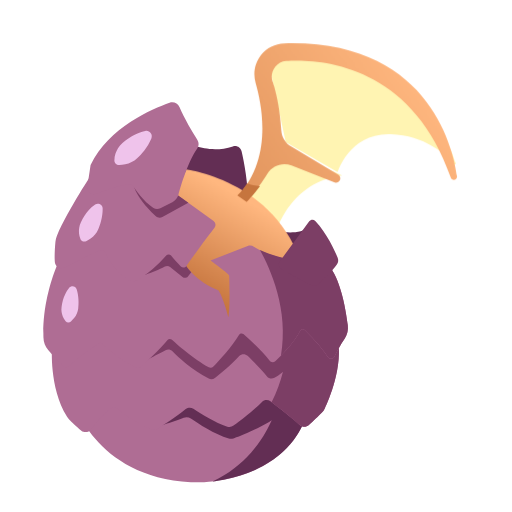
t = 0.00 s
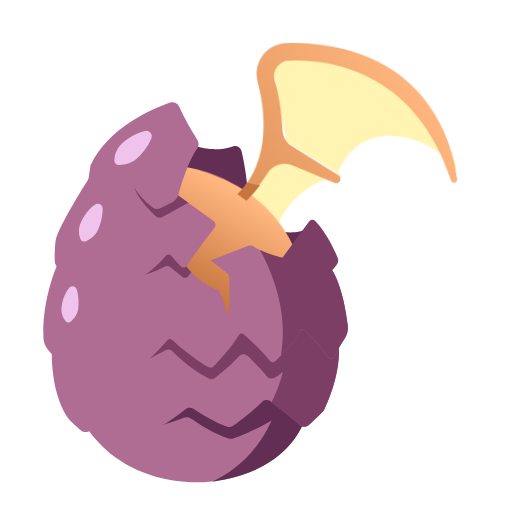
t = 0.25 s
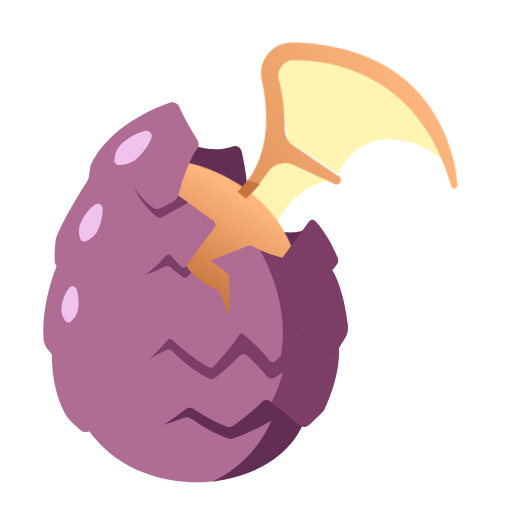
t = 0.75 s
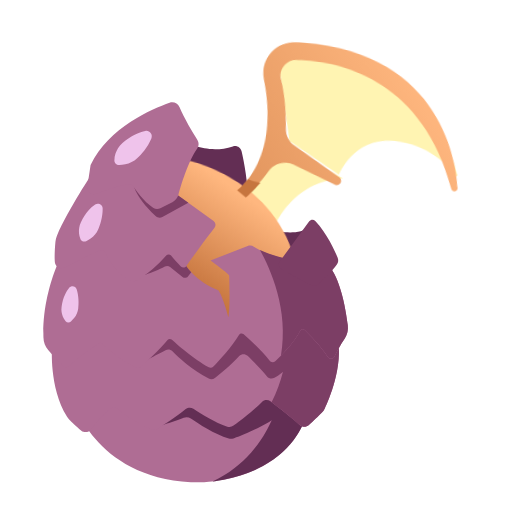
t = 1.00 s
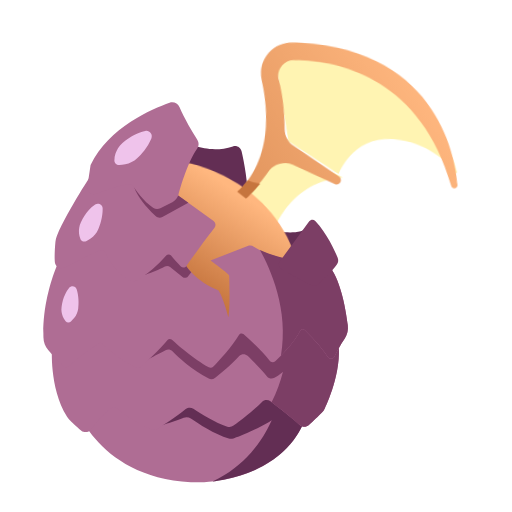
t = 1.25 s
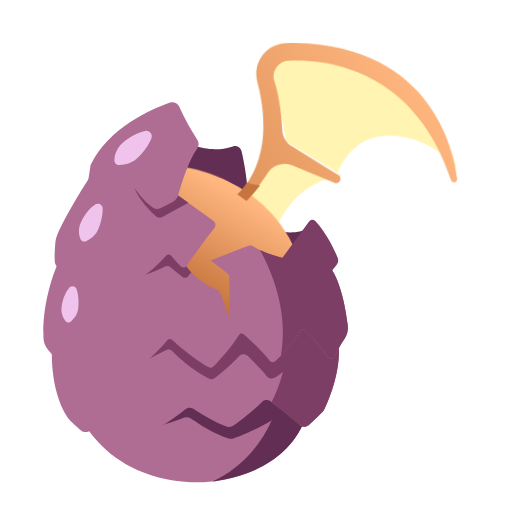
t = 1.75 s

The animated SVG that drew these frames (rendered in a browser with its animation timeline set to each time). Animation: 1 CSS @keyframes rule; one cycle of 2.00 s, repeats indefinitely.

<svg id="dragon-egg" xmlns="http://www.w3.org/2000/svg" xmlns:xlink="http://www.w3.org/1999/xlink" viewBox="0 0 512 512" shape-rendering="geometricPrecision" text-rendering="geometricPrecision"><style><![CDATA[#dragon-egg-g1_tr {animation: dragon-egg-g1_tr__tr 2000ms linear infinite normal forwards}@keyframes dragon-egg-g1_tr__tr { 0% {transform: translate(303.934147px,190.176241px) rotate(0deg)} 50% {transform: translate(303.934147px,190.176241px) rotate(4.382060deg)} 100% {transform: translate(303.934147px,190.176241px) rotate(-0.212960deg)} }]]></style><defs><linearGradient id="dragon-egg-path5-fill" x1="408.201200" y1="75.591800" x2="68.081800" y2="313.445100" spreadMethod="pad" gradientUnits="userSpaceOnUse"><stop id="dragon-egg-path5-fill-0" offset="0%" stop-color="rgb(255,183,127)"/><stop id="dragon-egg-path5-fill-1" offset="100%" stop-color="rgb(198,117,62)"/></linearGradient><linearGradient id="dragon-egg-path6-fill" x1="258.629900" y1="213.163100" x2="206.705400" y2="304.030900" spreadMethod="pad" gradientUnits="userSpaceOnUse"><stop id="dragon-egg-path6-fill-0" offset="0%" stop-color="rgb(255,183,127)"/><stop id="dragon-egg-path6-fill-1" offset="100%" stop-color="rgb(198,117,62)"/></linearGradient></defs><path id="dragon-egg-path1" d="M188.323000,143.619000C188.323000,143.619000,209.917000,154.124000,232.906000,146.430000C236.696000,145.162000,240.741000,147.514000,241.642000,151.408000C244.704000,164.638000,250.012000,192.518000,247.371000,217.682000L265.462000,226.614000C265.462000,226.614000,290.337000,239.960000,311.594000,226.614000L285.815000,266.636000C285.815000,266.636000,247.372000,195.630000,174.555000,182.966000L188.323000,143.619000Z" fill="rgb(99,46,84)" stroke="none" stroke-width="1"/><path id="dragon-egg-path2" d="M235.547000,295.021000L199.544000,269.015000C196.611000,266.897000,196.252000,262.664000,198.787000,260.082000L213.618000,244.974000C216.536000,242.002000,216.117000,237.135000,212.721000,234.724000C202.525000,227.483000,181.789000,212.726000,161.685000,198.245000C141.643000,259.262000,137.735000,337.129000,137.735000,337.129000L238.914000,337.129000L235.547000,295.021000Z" fill="rgb(198,117,62)" stroke="none" stroke-width="1"/><g id="dragon-egg-g1_tr" transform="translate(303.934147,190.176241) rotate(0)"><g id="dragon-egg-g1" transform="translate(-294.110947,-190.176239)"><path id="dragon-egg-path3" d="M266.579000,231.220000C266.579000,231.220000,280.607000,181.682000,332.337000,175.545000L272.277000,147.933000L232.626000,198.996000L266.579000,231.220000Z" fill="rgb(255,244,178)" stroke="none" stroke-width="1"/><path id="dragon-egg-path4" d="M325.710435,172.097000C325.710435,172.097000,337.692067,132.517385,378.831951,134.107386C412.648562,135.413656,433.642612,153.810140,441.933453,164.212398C442.691473,165.164004,444.197491,164.404009,443.846724,163.234077C436.121664,137.506636,398.628840,42.996430,266.999434,54.524401L257.813000,67.851488L273.788813,142.158727L325.710435,172.097000Z" transform="matrix(1 0 0 1 2.11700000000002 0)" fill="rgb(255,244,178)" stroke="none" stroke-width="1"/><path id="dragon-egg-path5" d="M245.767473,82.893429C253.026059,108.087491,262.101342,160.262756,227.534000,195.999100L235.996125,201.881000C235.996125,201.881000,246.488139,191.486112,257.454826,173.827514C262.583304,165.568902,272.688108,162.024102,281.688682,165.526527L324.822923,182.312742C326.839146,183.097610,329.112295,182.189301,330.054353,180.223447L330.054353,180.223447C330.994589,178.258515,330.291234,175.892858,328.433539,174.779120L281.303295,146.522969C275.584436,143.094240,271.923711,137.045602,271.464526,130.339222C270.639086,118.275108,268.455224,98.078588,262.724522,81.491353C261.043576,76.628307,261.997479,71.235567,265.137065,67.177655L265.253684,67.027498C267.955040,63.537049,271.928267,61.345500,276.258637,61.011102C303.097274,58.939310,400.549281,59.993169,440.980343,177.727900C441.424951,179.022195,442.625756,179.910237,443.980535,179.910237L443.980535,179.910237C445.900183,179.910237,447.397090,178.211533,447.150187,176.285292C444.313990,154.215039,422.401570,38.997043,274.400942,43.343292C265.373946,43.608600,256.883578,47.814826,251.241251,54.945882L251.241251,54.945882C245.015831,62.813902,242.981386,73.222609,245.767473,82.893429Z" fill="url(#dragon-egg-path5-fill)" stroke="none" stroke-width="1"/><path id="dragon-egg-path6" d="M176.495000,169.375000C176.495000,169.375000,273.549000,181.855000,294.947000,276.616000L294.947000,337.129000L141.045000,337.129000C141.045000,337.129000,146.354000,230.904000,176.495000,169.375000Z" fill="url(#dragon-egg-path6-fill)" stroke="none" stroke-width="1"/><path id="dragon-egg-path7" d="M236.821000,201.881000C236.821000,201.881000,242.571000,196.235000,250.182000,186.181000C245.156000,185.765000,240.911000,184.662000,237.489000,183.394000C234.608000,187.573000,231.319000,191.626000,227.533000,195.497000L236.821000,201.881000Z" fill="rgb(198,117,62)" stroke="none" stroke-width="1"/></g></g><path id="dragon-egg-path8" d="M74.055000,402.715000C74.055000,402.715000,97.773000,482.345000,200.382000,482.345000C200.382000,482.345000,293.867000,482.345000,310.042000,402.715000C310.041000,402.715000,210.918000,376.586000,74.055000,402.715000Z" fill="rgb(175,109,148)" stroke="none" stroke-width="1"/><path id="dragon-egg-path9" d="M286.059000,397.968000L286.060000,397.965000C285.740000,397.913000,285.379000,397.860000,285.053000,397.807000C284.022000,397.642000,282.961000,397.476000,281.870000,397.310000C281.328000,397.227000,280.795000,397.145000,280.238000,397.062000C280.062000,397.036000,279.900000,397.009000,279.722000,396.983000C279.722000,396.984000,279.722000,396.986000,279.722000,396.987000C252.258000,392.923000,207.631000,388.825000,151.999000,392.647000L157.217000,426.802000C157.217000,426.802000,174.556000,421.287000,183.663000,417.772000C186.065000,416.845000,188.749000,417.134000,190.865000,418.601000C197.915000,423.489000,214.666000,434.442000,228.792000,438.585000C230.328000,439.035000,231.944000,438.937000,233.448000,438.389000C239.798000,436.079000,257.917000,429.121000,271.737000,420.193000C262.720000,440.319000,245.352000,466.134000,212.558000,481.443000C238.409000,478.341000,297.489000,464.506000,310.040000,402.715000C310.041000,402.715000,301.499000,400.479000,286.059000,397.968000Z" fill="rgb(99,46,84)" stroke="none" stroke-width="1"/><path id="dragon-egg-path10" d="M52.074000,347.141000C52.074000,347.141000,48.865000,386.851000,66.905000,416.569000C67.543000,417.619000,68.312000,418.579000,69.166000,419.463000C71.446000,421.823000,76.340000,426.716000,81.355000,430.636000C84.404000,433.019000,88.787000,432.474000,91.127000,429.392000C95.625000,423.468000,103.317000,414.023000,110.097000,409.088000C112.498000,407.340000,115.737000,407.373000,118.059000,409.226000C124.202000,414.127000,137.935000,424.282000,152.188000,429.447000C154.171000,430.167000,156.376000,429.840000,158.139000,428.681000C163.907000,424.891000,177.294000,415.946000,185.726000,409.124000C187.933000,407.339000,191.032000,407.229000,193.392000,408.807000C200.420000,413.504000,215.298000,422.882000,227.338000,426.654000C229.459000,427.318000,231.740000,426.938000,233.521000,425.609000C239.500000,421.147000,253.981000,410.098000,261.982000,401.923000C264.248000,399.609000,267.882000,399.374000,270.467000,401.326000C277.256000,406.455000,289.921000,416.235000,299.672000,425.011000C302.314000,427.388000,306.291000,427.413000,308.910000,425.013000C312.994000,421.274000,318.755000,415.915000,321.949000,412.575000C323.112000,411.360000,324.044000,410.002000,324.765000,408.482000C328.829000,399.916000,343.191000,366.803000,337.828000,336.772000L337.828000,320.182000L180.228000,330.551000L70.322000,337.602000L52.074000,347.141000Z" fill="rgb(175,109,148)" stroke="none" stroke-width="1"/><path id="dragon-egg-path11" d="M337.828000,336.771000L337.828000,320.181000L312.320000,321.859000L312.320000,321.859000L180.228000,330.550000L126.240000,334.013000L140.751000,362.954000C140.751000,362.954000,156.463000,354.990000,165.512000,350.170000C167.827000,348.937000,170.659000,349.396000,172.476000,351.287000C178.112000,357.153000,191.296000,369.684000,208.738000,378.597000C210.724000,379.612000,213.119000,379.355000,214.885000,377.993000C220.141000,373.942000,231.415000,364.898000,239.231000,356.089000C241.416000,353.627000,245.222000,353.538000,247.589000,355.827000C252.865000,360.927000,261.507000,369.551000,267.037000,376.464000C268.815000,378.689000,271.969000,379.259000,274.431000,377.829000C276.695000,376.515000,279.635000,374.601000,282.899000,371.968000C280.490000,381.297000,276.927000,391.786000,271.574000,402.165000C278.566000,407.469000,290.426000,416.685000,299.700000,425.033000C302.329000,427.399000,306.285000,427.417000,308.893000,425.028000C312.987000,421.278000,318.774000,415.895000,321.970000,412.552000C323.119000,411.349000,324.041000,410.005000,324.754000,408.502000C328.805000,399.973000,343.195000,366.828000,337.828000,336.771000Z" fill="rgb(124,62,101)" stroke="none" stroke-width="1"/><path id="dragon-egg-path12" d="M69.907000,239.308000C69.907000,239.308000,42.051000,282.428000,43.438000,337.555000C43.554000,342.137000,45.225000,346.543000,48.197000,350.034000C51.762000,354.222000,57.203000,360.296000,63.467000,366.210000C64.965000,367.625000,67.272000,367.704000,68.816000,366.339000C74.460000,361.349000,88.081000,349.683000,99.137000,343.223000C100.226000,342.586000,101.589000,342.780000,102.484000,343.669000C106.682000,347.839000,119.517000,359.763000,136.389000,367.642000C137.819000,368.310000,139.507000,368.046000,140.681000,366.991000C145.616000,362.551000,158.931000,350.311000,167.558000,339.940000C168.595000,338.693000,170.431000,338.527000,171.632000,339.616000C177.441000,344.883000,193.831000,359.220000,208.724000,367.343000C210.273000,368.188000,212.185000,367.855000,213.409000,366.584000C218.567000,361.226000,232.066000,346.737000,239.143000,334.755000C240.038000,333.238000,242.090000,332.940000,243.404000,334.112000C249.141000,339.234000,262.821000,351.769000,269.493000,360.607000C270.895000,362.463000,273.565000,362.708000,275.281000,361.138000C281.389000,355.546000,294.159000,343.003000,300.198000,330.765000C301.045000,329.048000,303.302000,328.675000,304.677000,330.005000C309.952000,335.107000,321.101000,346.409000,327.560000,356.728000C329.231000,359.396000,333.136000,359.280000,334.507000,356.446000C336.929000,351.439000,340.501000,344.647000,344.613000,338.703000C347.312000,334.803000,348.358000,330.012000,347.790000,325.302000C346.118000,311.430000,341.492000,283.196000,330.360000,267.241000C329.360000,265.808000,327.744000,264.961000,326.003000,264.812000C315.007000,263.874000,273.290000,259.550000,253.816000,246.638000C252.003000,245.436000,249.706000,245.260000,247.678000,246.047000L210.505000,260.461000C210.505000,260.461000,225.850000,271.244000,229.168000,275.393000C229.168000,275.393000,230.412000,306.913000,228.338000,317.282000C228.338000,317.282000,223.776000,298.618000,218.384000,290.323000C218.384000,290.323000,192.670000,281.614000,181.058000,257.559000L176.495000,239.310000L69.907000,239.310000Z" fill="rgb(175,109,148)" stroke="none" stroke-width="1"/><path id="dragon-egg-path13" d="M334.506000,356.443000C336.928000,351.437000,340.500000,344.645000,344.612000,338.701000C347.312000,334.801000,348.356000,330.010000,347.789000,325.299000C346.117000,311.428000,341.491000,283.194000,330.359000,267.239000C329.359000,265.805000,327.743000,264.959000,326.002000,264.809000C316.044000,263.960000,280.941000,260.310000,259.930000,250.043000C270.442000,268.856000,289.004000,310.161000,280.941000,355.711000C287.387000,349.253000,295.676000,339.924000,300.198000,330.763000C301.045000,329.046000,303.302000,328.673000,304.677000,330.003000C309.952000,335.105000,321.101000,346.407000,327.560000,356.726000C329.229000,359.395000,333.135000,359.277000,334.506000,356.443000Z" fill="rgb(124,62,101)" stroke="none" stroke-width="1"/><path id="dragon-egg-path14" d="M170.107000,266.977000L182.534000,277.024000C184.194000,278.366000,186.632000,278.083000,187.938000,276.395000L191.205000,272.174000C187.385000,268.101000,183.818000,263.276000,181.058000,257.557000L176.495000,239.308000L150.593000,239.308000L135.110000,277.896000C135.110000,277.896000,153.156000,273.012000,164.904000,266.491000C166.570000,265.566000,168.625000,265.779000,170.107000,266.977000Z" fill="rgb(124,62,101)" stroke="none" stroke-width="1"/><path id="dragon-egg-path15" d="M309.244000,221.339000L279.898000,261.205000C277.982000,263.807000,278.732000,267.480000,281.533000,269.090000C289.020000,273.394000,302.887000,281.203000,311.726000,285.205000C313.922000,286.199000,316.482000,285.815000,318.278000,284.209000C322.954000,280.025000,332.137000,271.437000,337.035000,264.338000C338.378000,262.393000,338.582000,259.878000,337.681000,257.692000C334.730000,250.521000,326.960000,233.468000,315.283000,221.016000C313.599000,219.218000,310.705000,219.355000,309.244000,221.339000Z" fill="rgb(124,62,101)" stroke="none" stroke-width="1"/><path id="dragon-egg-path16" d="M69.221000,287.805000C66.376000,291.254000,63.105000,297.112000,61.608000,306.645000C61.328000,308.424000,61.316000,310.254000,61.593000,312.035000C61.998000,314.634000,63.031000,318.210000,65.628000,321.211000C66.997000,322.793000,69.431000,322.901000,70.940000,321.452000C71.905000,320.524000,73.037000,319.354000,74.133000,318.026000C76.400000,315.278000,77.808000,311.921000,78.225000,308.383000C78.755000,303.883000,78.980000,296.671000,76.658000,289.222000C75.646000,285.976000,71.384000,285.181000,69.221000,287.805000Z" fill="rgb(239,195,235)" stroke="none" stroke-width="1"/><path id="dragon-egg-path17" d="M93.133000,172.120000C93.133000,172.120000,68.330000,209.324000,56.936000,235.781000C56.117000,237.683000,55.641000,239.689000,55.439000,241.750000C55.036000,245.861000,54.483000,253.367000,54.788000,261.473000C54.984000,266.682000,60.509000,269.943000,65.119000,267.508000C74.726000,262.436000,89.700000,254.711000,99.854000,250.347000C101.835000,249.496000,104.107000,250.361000,105.050000,252.300000C107.906000,258.167000,114.794000,270.283000,126.379000,278.885000C130.327000,281.816000,135.692000,281.918000,139.733000,279.117000C146.466000,274.448000,157.317000,266.123000,166.197000,255.575000C167.474000,254.058000,169.778000,254.008000,171.053000,255.527000C173.424000,258.350000,177.192000,262.726000,180.842000,266.498000C182.424000,268.133000,185.096000,267.945000,186.402000,266.081000C191.563000,258.712000,203.977000,241.177000,214.521000,227.768000C216.168000,225.673000,215.728000,222.641000,213.570000,221.079000L174.007000,192.443000C174.007000,192.442000,127.141000,171.291000,93.133000,172.120000Z" fill="rgb(175,109,148)" stroke="none" stroke-width="1"/><path id="dragon-egg-path18" d="M174.007000,192.442000C174.007000,192.442000,155.379000,184.039000,133.091000,178.033000L133.091000,182.579000C133.091000,182.579000,133.442000,195.196000,155.600000,216.072000C157.434000,217.800000,160.158000,218.192000,162.370000,216.983000L188.323000,202.804000L174.007000,192.442000Z" fill="rgb(124,62,101)" stroke="none" stroke-width="1"/><path id="dragon-egg-path19" d="M95.170000,204.593000C91.008000,207.364000,85.611000,212.573000,80.922000,222.293000C80.047000,224.107000,79.441000,226.062000,79.162000,228.057000C78.754000,230.969000,78.703000,235.132000,80.509000,239.184000C81.462000,241.321000,84.032000,242.225000,86.116000,241.162000C87.449000,240.482000,89.040000,239.596000,90.643000,238.529000C93.959000,236.322000,96.554000,233.185000,98.145000,229.534000C100.169000,224.889000,102.745000,217.243000,102.670000,208.518000C102.638000,204.716000,98.335000,202.485000,95.170000,204.593000Z" fill="rgb(239,195,235)" stroke="none" stroke-width="1"/><path id="dragon-egg-path20" d="M169.579000,102.659000C152.107000,108.758000,108.925000,127.159000,90.586000,164.983000L87.356000,186.520000C86.593000,191.601000,91.588000,195.644000,96.386000,193.805000C106.448000,189.949000,116.855000,185.893000,129.031000,184.211000C130.591000,183.995000,132.157000,184.726000,133.014000,186.047000C135.934000,190.548000,143.379000,201.073000,153.078000,207.780000C155.224000,209.263000,158.022000,209.430000,160.355000,208.263000L172.344000,202.268000C175.340000,200.770000,177.542000,198.058000,178.416000,194.824000C181.140000,184.746000,187.951000,162.001000,197.104000,148.797000C198.939000,146.150000,199.133000,142.719000,197.418000,139.993000C192.819000,132.680000,184.018000,118.149000,179.450000,107.070000C177.856000,103.205000,173.528000,101.280000,169.579000,102.659000Z" fill="rgb(175,109,148)" stroke="none" stroke-width="1"/><path id="dragon-egg-path21" d="M145.320000,130.948000C139.724000,131.956000,131.737000,134.948000,122.448000,142.966000C120.714000,144.463000,119.198000,146.227000,118.004000,148.182000C116.261000,151.036000,114.324000,155.355000,114.376000,160.400000C114.403000,163.060000,116.675000,165.166000,119.330000,165C121.029000,164.894000,123.089000,164.689000,125.244000,164.301000C129.702000,163.499000,133.828000,161.400000,137.140000,158.312000C141.353000,154.383000,147.499000,147.571000,151.369000,138.436000C153.054000,134.455000,149.575000,130.181000,145.320000,130.948000Z" fill="rgb(239,195,235)" stroke="none" stroke-width="1"/></svg>